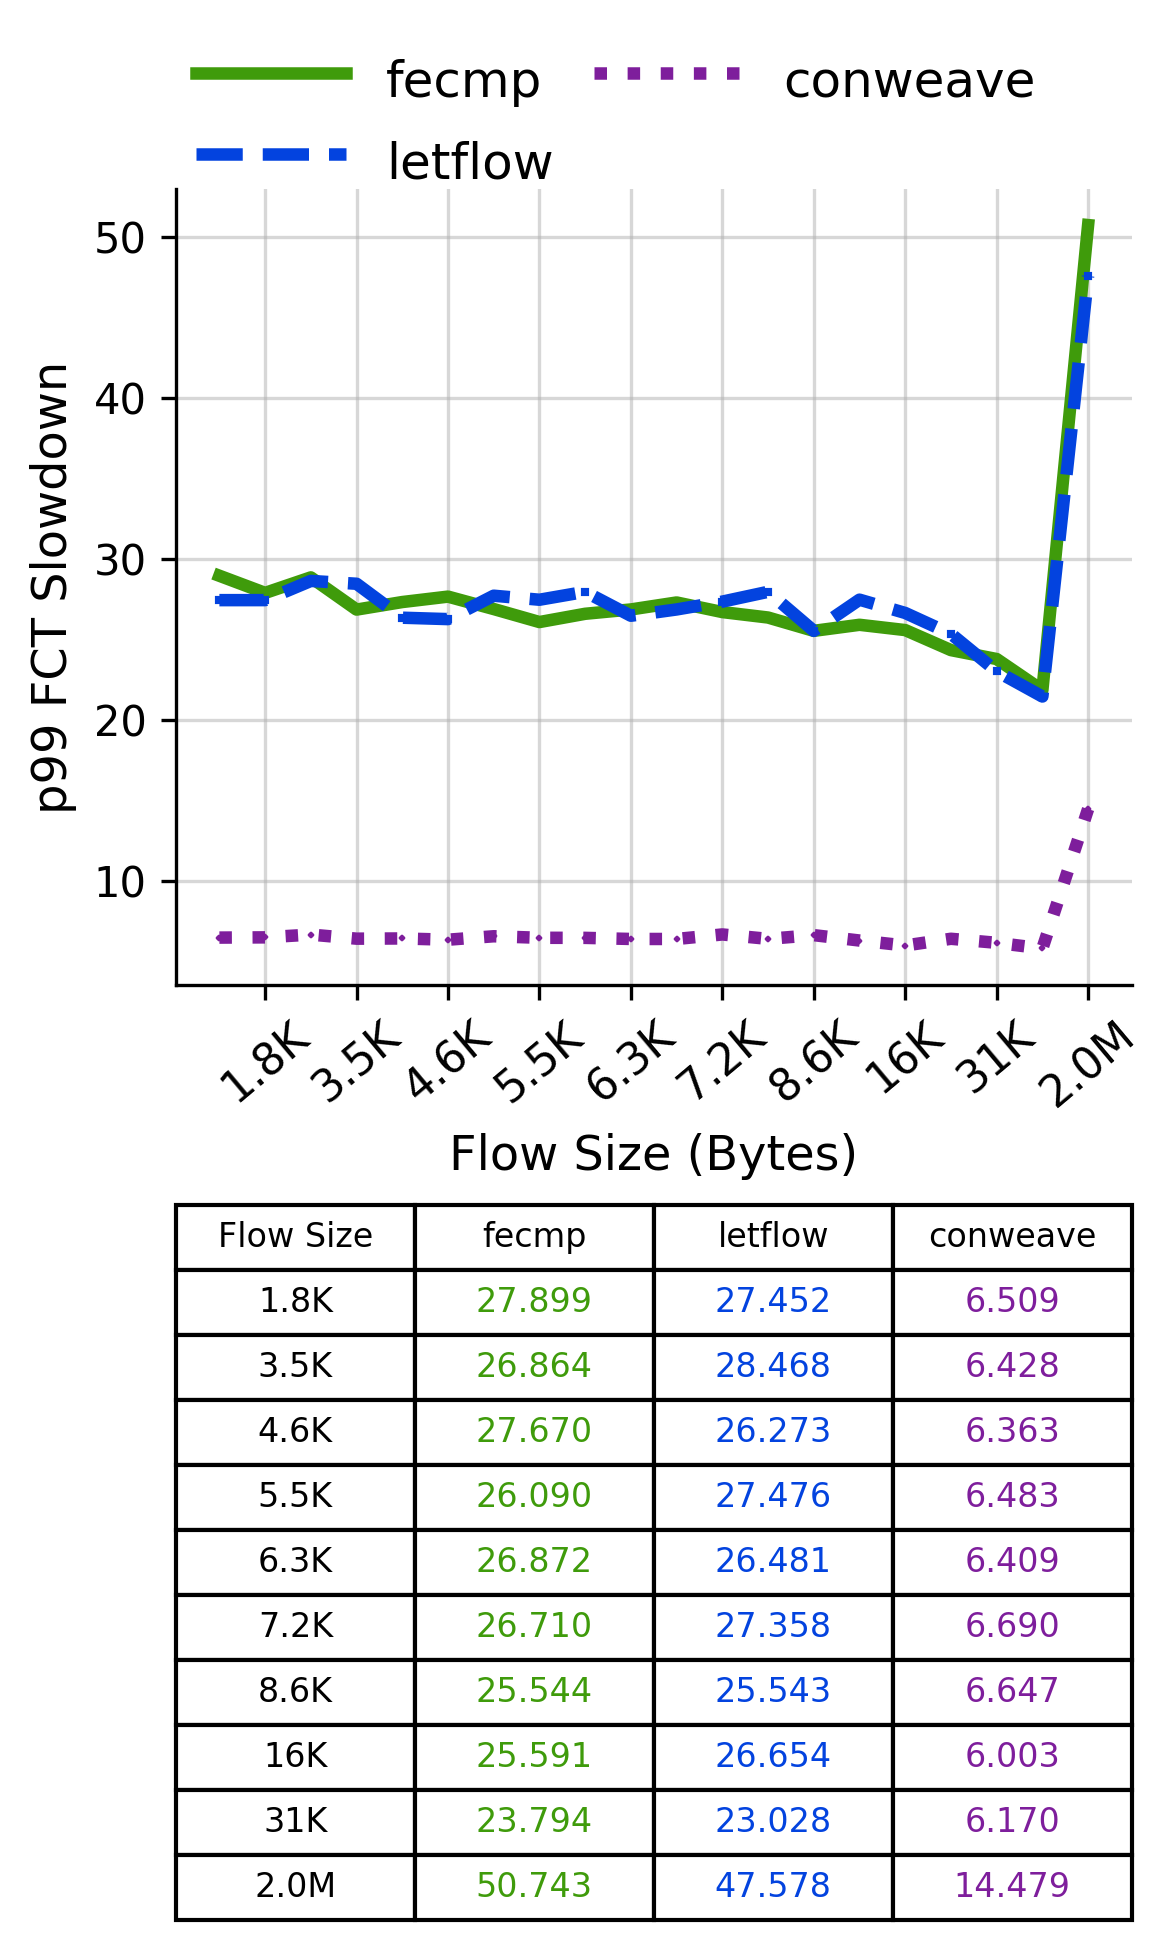

The table this chart was drawn from, first rows:
Flow Size, fecmp, letflow, conweave
1.8K, 27.9, 27.45, 6.509
3.5K, 26.86, 28.47, 6.428
4.6K, 27.67, 26.27, 6.363
5.5K, 26.09, 27.48, 6.483
6.3K, 26.87, 26.48, 6.409
7.2K, 26.71, 27.36, 6.69
8.6K, 25.54, 25.54, 6.647
16K, 25.59, 26.65, 6.003
31K, 23.79, 23.03, 6.17
2.0M, 50.74, 47.58, 14.48
